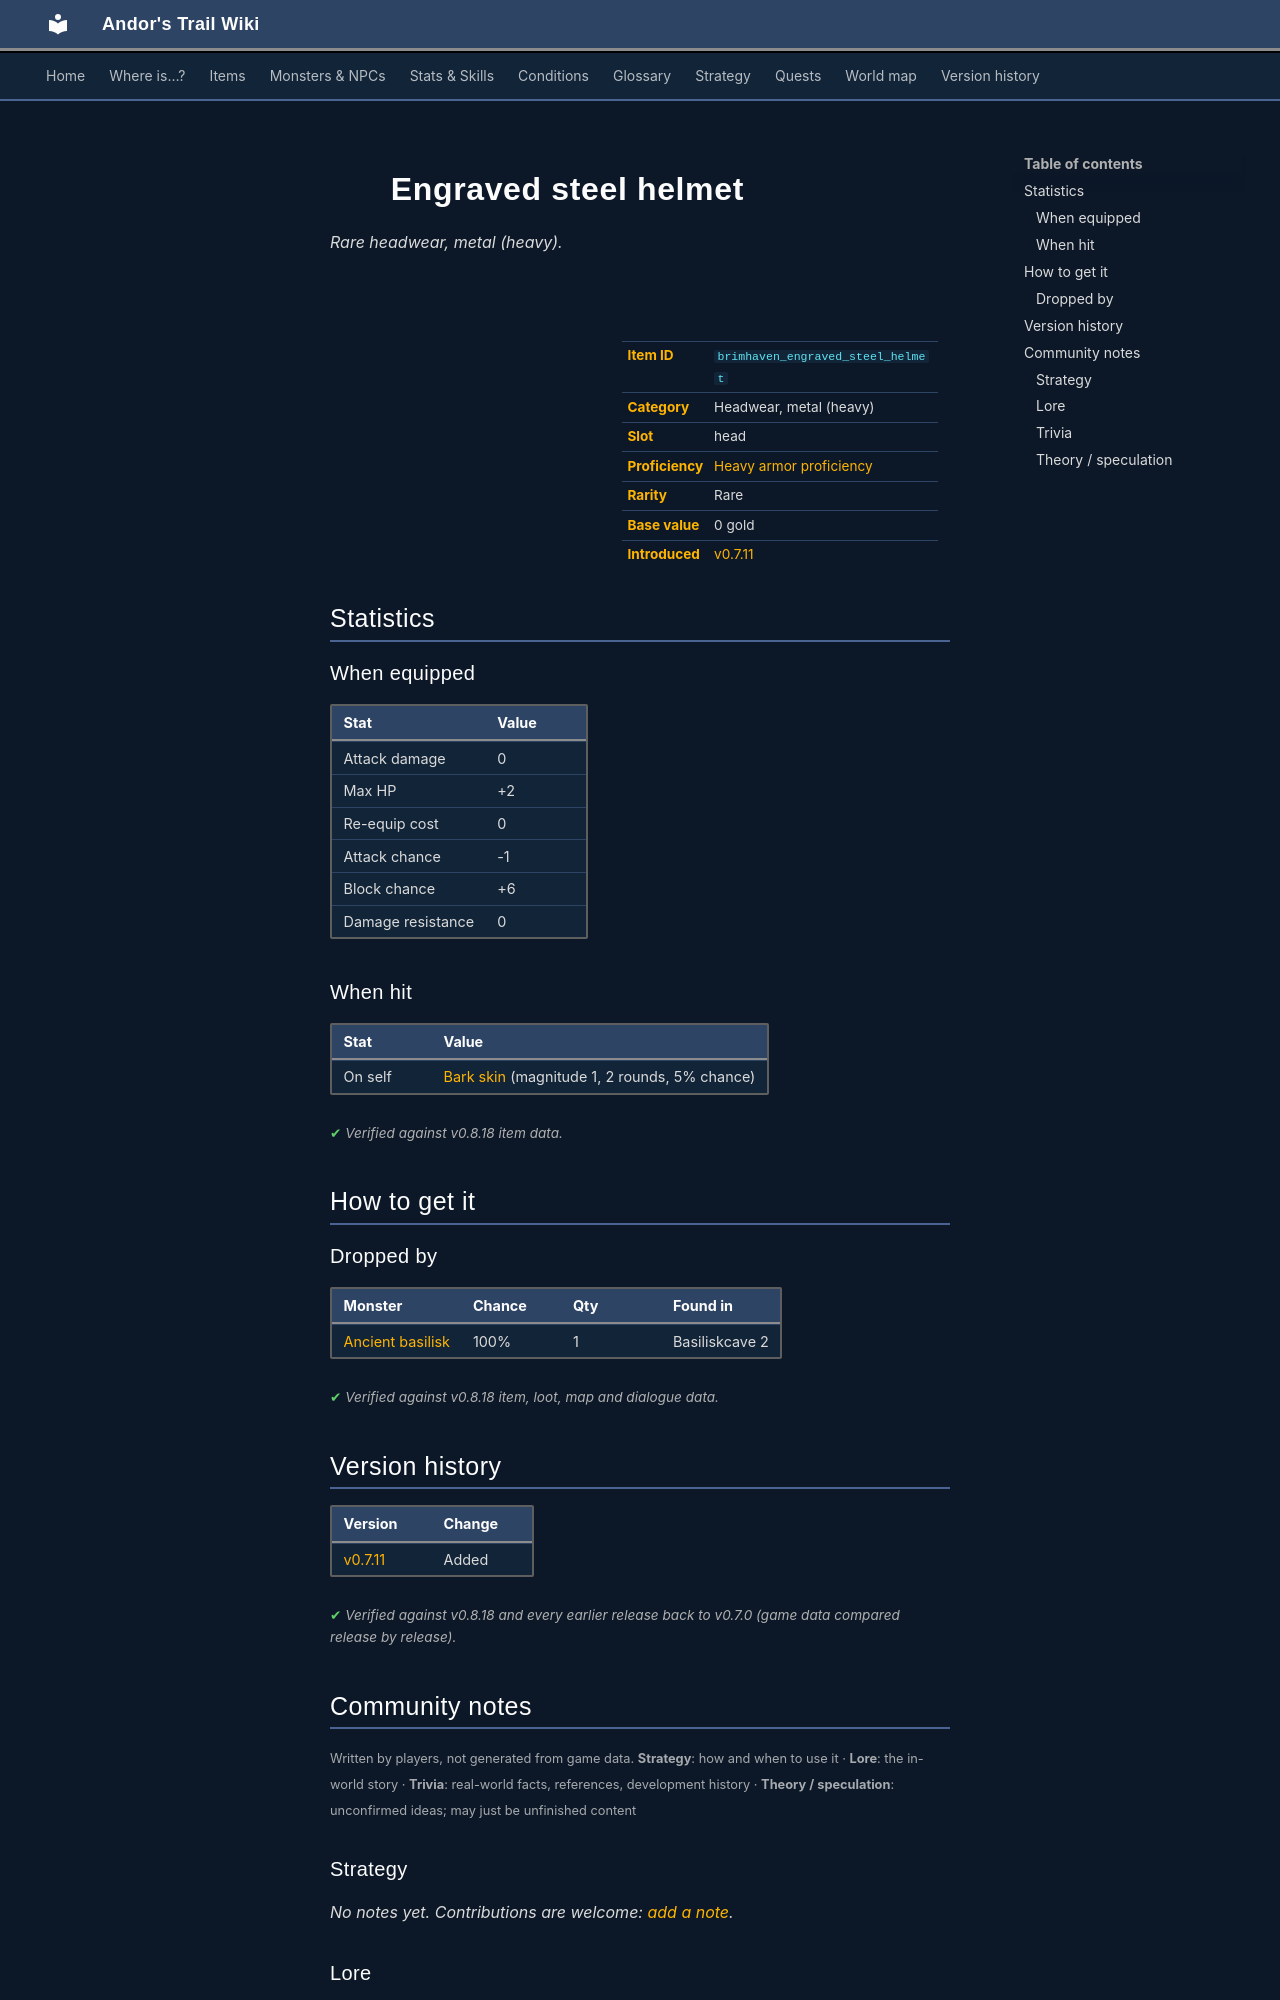

repository: asdfghjkl628/Andor-s-Trail-Wikiiii · page: items/brimhaven_engraved_steel_helmet/index.html · generator: mkdocs

---
description: "Engraved steel helmet is a rare headwear, metal (heavy) in Andor's Trail (Attack damage 0, Max HP +2, Re-equip cost 0, Attack chance -1). How to get it: monster drops."
---

# ![](../assets/icons/items/items_armours_25.png){ .sprite } Engraved steel helmet

*Rare headwear, metal (heavy).*

<div class="infobox" markdown>

<p class="ib-img"><img class="sprite" src="../../assets/icons/items/items_armours_25.png" alt=""></p>

| | |
|---|---|
| **Item ID** | `brimhaven_engraved_steel_helmet` |
| **Category** | Headwear, metal (heavy) |
| **Slot** | head |
| **Proficiency** | [Heavy armor proficiency](../skills/armorProficiencyHeavy.md) |
| **Rarity** | Rare |
| **Base value** | 0 gold |
| **Introduced** | [v0.7.11](../versions/0.7.11.md) |

</div>

## Statistics

### When equipped

| Stat | Value |
|---|---|
| Attack damage | 0 |
| Max HP | +2 |
| Re-equip cost | 0 |
| Attack chance | -1 |
| Block chance | +6 |
| Damage resistance | 0 |

### When hit

| Stat | Value |
|---|---|
| On self | [Bark skin](../conditions/barkskin.md) (magnitude 1, 2 rounds, 5% chance) |

<p class="verified">Verified against v0.8.18 item data.</p>

## How to get it

### Dropped by

| Monster | Chance | Qty | Found in |
|---|---|---|---|
| [Ancient basilisk](../monsters/old_basilisk.md) | 100% | 1 | Basiliskcave 2 |


<p class="verified">Verified against v0.8.18 item, loot, map and dialogue data.</p>


## Version history

| Version | Change |
|---|---|
| [v0.7.11](../versions/0.7.11.md) | Added |

<p class="verified">Verified against v0.8.18 and every earlier release back to v0.7.0 (game data compared release by release).</p>


## Community notes

<small>Written by players, not generated from game data. **Strategy**: how and when to use it · **Lore**: the in-world story · **Trivia**: real-world facts, references, development history · **Theory / speculation**: unconfirmed ideas; may just be unfinished content</small>

### Strategy

*No notes yet. Contributions are welcome: [add a note](https://github.com/asdfghjkl628/Andor-s-Trail-Wikiiii/new/main/notes/items?filename=brimhaven_engraved_steel_helmet.md&value=%23%23%20Strategy%0A%0A%3C%21--%20how%20and%20when%20to%20use%20it%20--%3E%0A%0A%23%23%20Lore%0A%0A%3C%21--%20the%20in-world%20story%20--%3E%0A%0A%23%23%20Trivia%0A%0A%3C%21--%20real-world%20facts%2C%20references%2C%20development%20history%20--%3E%0A%0A%23%23%20Theory%20/%20speculation%0A%0A%3C%21--%20unconfirmed%20ideas%3B%20may%20just%20be%20unfinished%20content%20--%3E%0A).*

### Lore

*No notes yet. Contributions are welcome: [add a note](https://github.com/asdfghjkl628/Andor-s-Trail-Wikiiii/new/main/notes/items?filename=brimhaven_engraved_steel_helmet.md&value=%23%23%20Strategy%0A%0A%3C%21--%20how%20and%20when%20to%20use%20it%20--%3E%0A%0A%23%23%20Lore%0A%0A%3C%21--%20the%20in-world%20story%20--%3E%0A%0A%23%23%20Trivia%0A%0A%3C%21--%20real-world%20facts%2C%20references%2C%20development%20history%20--%3E%0A%0A%23%23%20Theory%20/%20speculation%0A%0A%3C%21--%20unconfirmed%20ideas%3B%20may%20just%20be%20unfinished%20content%20--%3E%0A).*

### Trivia

*No notes yet. Contributions are welcome: [add a note](https://github.com/asdfghjkl628/Andor-s-Trail-Wikiiii/new/main/notes/items?filename=brimhaven_engraved_steel_helmet.md&value=%23%23%20Strategy%0A%0A%3C%21--%20how%20and%20when%20to%20use%20it%20--%3E%0A%0A%23%23%20Lore%0A%0A%3C%21--%20the%20in-world%20story%20--%3E%0A%0A%23%23%20Trivia%0A%0A%3C%21--%20real-world%20facts%2C%20references%2C%20development%20history%20--%3E%0A%0A%23%23%20Theory%20/%20speculation%0A%0A%3C%21--%20unconfirmed%20ideas%3B%20may%20just%20be%20unfinished%20content%20--%3E%0A).*
